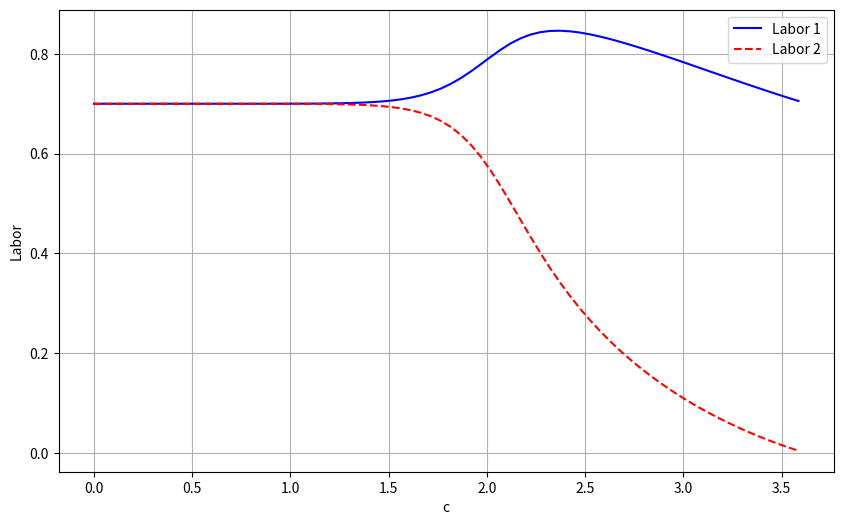

Recreate this plot in Python.
import numpy as np
from scipy.integrate import odeint
import matplotlib.pyplot as plt


def H(K1, K2, L1, L2, h=5.0):
    """Capital-induced labor movement function"""
    return ((L1 - L2) / (1 + np.exp(-h * (K2 - K1))) + L2) * (K2 - K1)


def system(state, t, c, params):
    """System of differential equations"""
    K1, K2, L1, L2 = state

    # Unpack parameters
    dk = params['dk']
    dl = params['dl']
    A = params['A']
    phi = params['phi']
    delta = params['delta']
    a = params['a']
    b = params['b']

    # Capital flow equations
    dK1 = dk * (K2 - K1) + A * (K1 ** phi) * (L1 ** (1 - phi)) - delta * K1
    dK2 = dk * (K1 - K2) + A * (K2 ** phi) * (L2 ** (1 - phi)) - delta * K2

    # Calculate H
    h_value = H(K1, K2, L1, L2)

    # Labor flow equations
    dL1 = dl * (L2 - L1) + a * L1 - b * L1 ** 2 - c * h_value
    dL2 = dl * (L1 - L2) + a * L2 - b * L2 ** 2 + c * h_value

    return [dK1, dK2, dL1, dL2]


# Parameters from the paper
params = {
    'dk': 0.1,  # capital diffusion coefficient
    'dl': 0.2,  # labor diffusion coefficient
    'A': 2.0,  # technology level
    'phi': 0.5,  # capital share
    'delta': 3.0,  # depreciation rate
    'a': 0.7,  # labor growth rate
    'b': 1.0,  # crowding coefficient
}

# Initial conditions
initial_state = [0.25, 0.6, 0.9, 0.1]  # [K1_0, K2_0, L1_0, L2_0]

# Create range of c values
c_values = np.linspace(0, 5, 100)
L1_equilibrium = []
L2_equilibrium = []

# Simulate for each c value
for c in c_values:
    # Solve system
    t = np.linspace(0, 20, 1000)
    solution = odeint(system, initial_state, t, args=(c, params))

    # Store equilibrium values (final values)
    L1_equilibrium.append(solution[-1, 2])
    L2_equilibrium.append(solution[-1, 3])

# Create plot
plt.figure(figsize=(10, 6))
plt.plot(c_values, L1_equilibrium, 'b-', label='Labor 1')
plt.plot(c_values, L2_equilibrium, 'r--', label='Labor 2')
plt.xlabel('c')
plt.ylabel('Labor')
plt.legend()
plt.grid(True)
plt.show()
